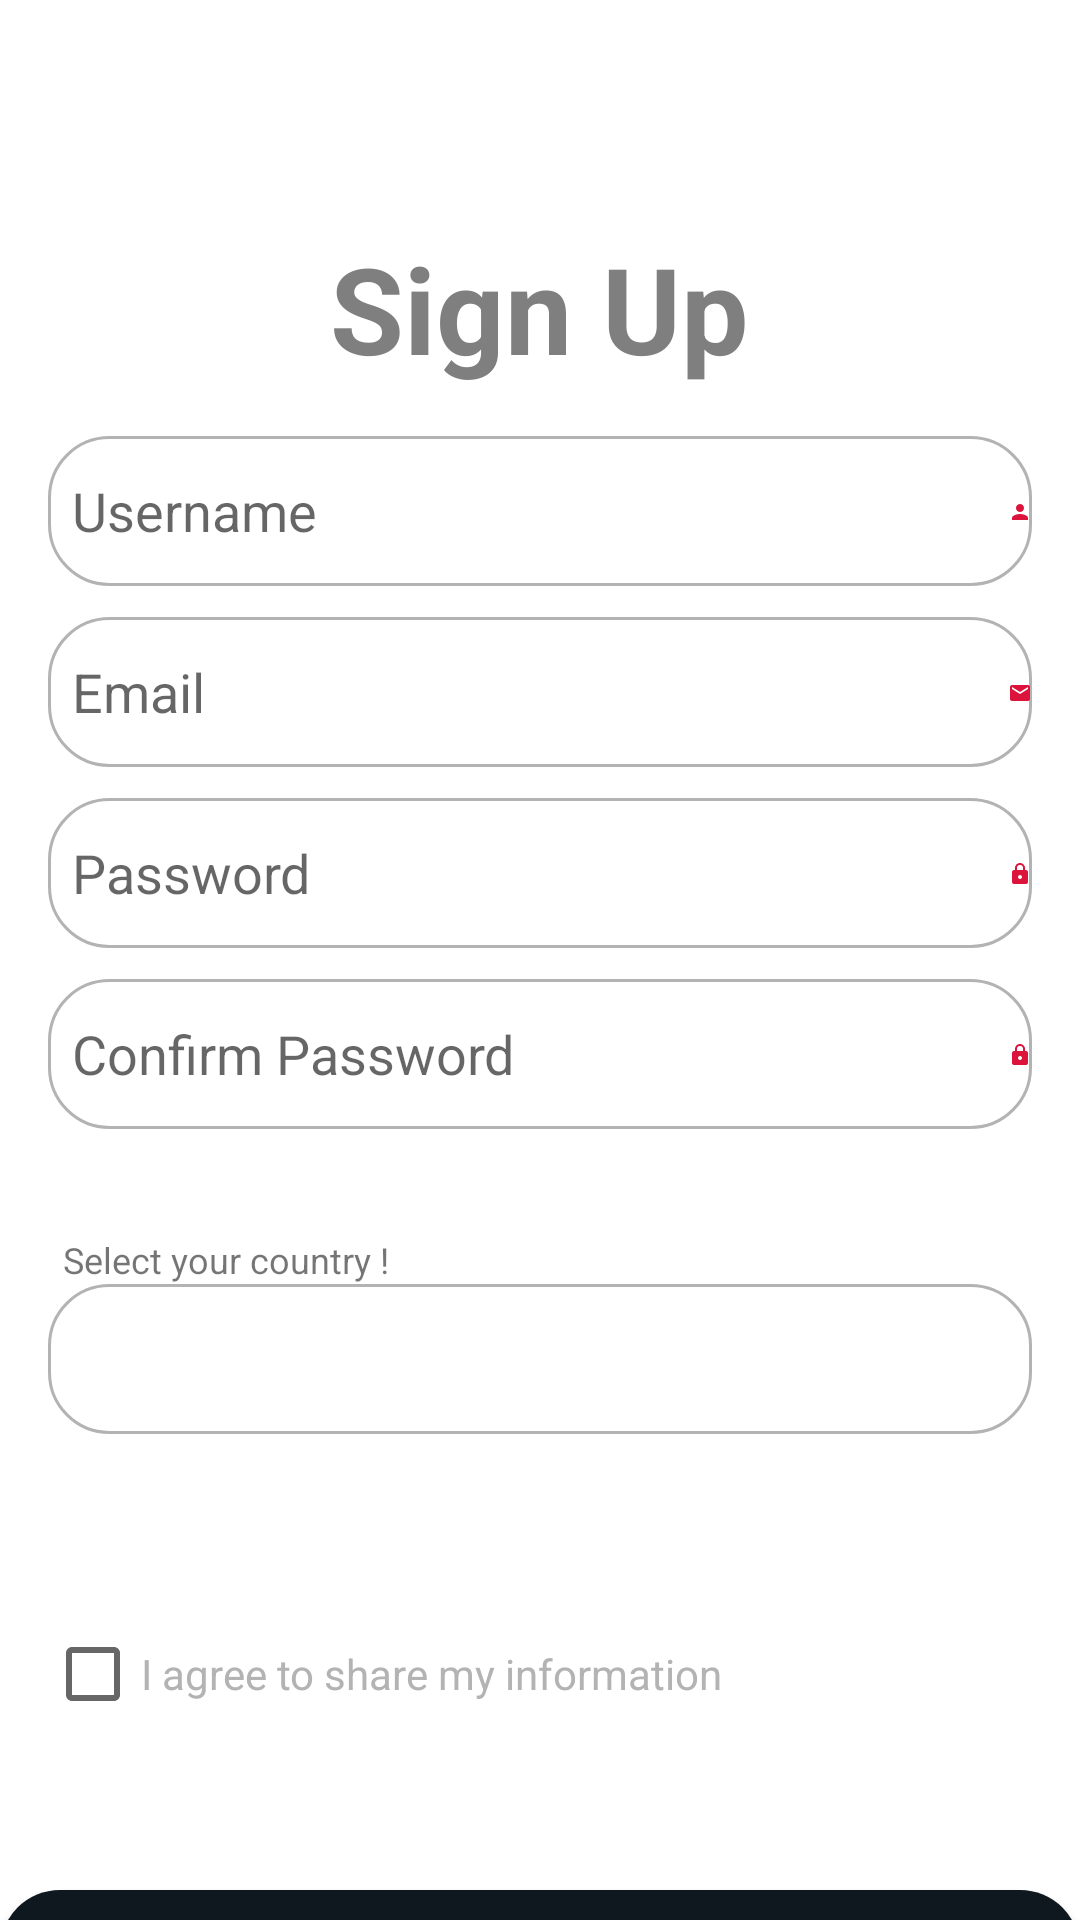

Produce the Android XML layout that renders to this screen, including the resource entries it uses.
<!-- AndroidManifest.xml: application theme AppTheme -->
<!-- res/layout/activity_sign_up.xml -->
<?xml version="1.0" encoding="utf-8"?>
<androidx.constraintlayout.widget.ConstraintLayout
    xmlns:android="http://schemas.android.com/apk/res/android"
    xmlns:app="http://schemas.android.com/apk/res-auto"
    xmlns:tools="http://schemas.android.com/tools"
    android:layout_width="match_parent"
    android:layout_height="match_parent"
    tools:context=".SignUpActivity">

    <ScrollView
        android:id="@+id/scrollView2"
        android:layout_width="match_parent"
        android:layout_height="707dp"
        app:layout_constraintBottom_toBottomOf="parent"
        app:layout_constraintEnd_toEndOf="parent"
        app:layout_constraintHorizontal_bias="0.0"
        app:layout_constraintStart_toStartOf="parent"
        app:layout_constraintTop_toTopOf="parent"
        app:layout_constraintVertical_bias="0.0">

        <LinearLayout
            android:layout_width="match_parent"
            android:layout_height="wrap_content"
            android:orientation="vertical">

            <LinearLayout
                android:id="@+id/linearLayout2"
                android:layout_width="match_parent"
                android:layout_height="wrap_content"
                android:layout_marginTop="60dp"
                android:orientation="vertical"
                android:padding="16dp">

                <TextView
                    android:layout_width="wrap_content"
                    android:layout_height="wrap_content"
                    android:layout_gravity="center_horizontal"
                    android:layout_marginBottom="16dp"
                    android:text="Sign Up"
                    android:textColor="@color/grey1"
                    android:textSize="40sp"
                    android:textStyle="bold" />

                <EditText
                    android:id="@+id/username_input"
                    android:layout_width="match_parent"
                    android:layout_height="50dp"
                    android:layout_marginBottom="10dp"
                    android:background="@drawable/edittext_border"
                    android:hint="@string/username"
                    android:minHeight="48dp"
                    tools:ignore="VisualLintTextFieldSize" />

                <ImageView
                    android:layout_width="wrap_content"
                    android:layout_height="wrap_content"
                    android:layout_marginLeft="320dp"
                    android:layout_marginTop="-47dp"
                    android:layout_marginBottom="23dp"
                    android:src="@drawable/icon_username" />

                <EditText
                    android:id="@+id/email_input"
                    android:layout_width="match_parent"
                    android:layout_height="50dp"
                    android:layout_marginBottom="10dp"
                    android:autofillHints=""
                    android:background="@drawable/edittext_border"
                    android:hint="@string/email_EditText"
                    android:inputType="textEmailAddress"
                    android:minHeight="48dp"
                    tools:ignore="VisualLintTextFieldSize" />

                <ImageView
                    android:layout_width="wrap_content"
                    android:layout_height="wrap_content"
                    android:layout_marginLeft="320dp"
                    android:layout_marginTop="-47dp"
                    android:layout_marginBottom="23dp"
                    android:src="@drawable/icon_email" />

                <EditText
                    android:id="@+id/password_input"
                    android:layout_width="match_parent"
                    android:layout_height="50dp"
                    android:layout_marginBottom="10dp"
                    android:autofillHints=""
                    android:background="@drawable/edittext_border"
                    android:hint="@string/password_EditText"
                    android:inputType="textPassword"
                    android:minHeight="48dp"
                    tools:ignore="VisualLintTextFieldSize" />

                <ImageView
                    android:layout_width="wrap_content"
                    android:layout_height="wrap_content"
                    android:layout_marginLeft="320dp"
                    android:layout_marginTop="-47dp"
                    android:layout_marginBottom="23dp"
                    android:src="@drawable/icon_password" />

                <EditText
                    android:id="@+id/confirmPassword_input"
                    android:layout_width="match_parent"
                    android:layout_height="50dp"
                    android:autofillHints=""
                    android:background="@drawable/edittext_border"
                    android:hint="@string/confirm_password_EDT"
                    android:inputType="textPassword"
                    android:minHeight="48dp"
                    tools:ignore="VisualLintTextFieldSize" />

                <ImageView
                    android:layout_width="wrap_content"
                    android:layout_height="wrap_content"
                    android:layout_marginLeft="320dp"
                    android:layout_marginTop="-37dp"
                    android:layout_marginBottom="23dp"
                    android:src="@drawable/icon_password" />

                <TextView
                    android:id="@+id/textView_country"
                    android:layout_width="match_parent"
                    android:layout_height="wrap_content"
                    android:layout_marginLeft="5dp"
                    android:layout_marginTop="25dp"
                    android:text="Select your country !"
                    android:textSize="12sp"
                    tools:ignore="TextSizeCheck" />

                <LinearLayout
                    android:layout_width="match_parent"
                    android:layout_height="match_parent"
                    android:orientation="vertical">

                    <Spinner
                        android:id="@+id/pays_spinner"
                        android:layout_width="match_parent"
                        android:layout_height="50dp"
                        android:layout_marginBottom="40dp"
                        android:background="@drawable/edittext_border"
                        android:spinnerMode="dropdown" />

                    <ImageView
                        android:id="@+id/pays_image"
                        android:layout_width="24dp"
                        android:layout_height="24dp"
                        android:layout_marginLeft="280dp"
                        android:layout_marginTop="-76dp"
                        android:layout_marginBottom="40dp"
                        android:src="@drawable/flag_belgium" />

                    <ImageView
                        android:layout_width="20dp"
                        android:layout_height="20dp"
                        android:layout_marginLeft="324dp"
                        android:layout_marginTop="-63dp"
                        android:layout_marginBottom="40dp"
                        android:src="@mipmap/fleche" />

                </LinearLayout>

            </LinearLayout>

            <CheckBox
                android:id="@+id/checkbox_accept"
                android:layout_width="wrap_content"
                android:layout_height="wrap_content"
                android:minHeight="48dp"
                android:text="I agree to share my information"
                android:textColor="@color/grey2"
                app:layout_constraintBottom_toBottomOf="parent"
                app:layout_constraintEnd_toEndOf="parent"
                app:layout_constraintHorizontal_bias="0.14"
                app:layout_constraintStart_toStartOf="parent"
                android:layout_marginLeft="15dp"
                app:layout_constraintTop_toBottomOf="@+id/linearLayout2"
                app:layout_constraintVertical_bias="0.2"
                tools:ignore="VisualLintButtonSize" />

            <ProgressBar
                android:id="@+id/progressBar"
                style="?android:attr/progressBarStyle"
                android:layout_width="wrap_content"
                android:layout_height="wrap_content"
                android:visibility="invisible"
                android:layout_gravity="center_horizontal"
                app:layout_constraintBottom_toBottomOf="parent"
                app:layout_constraintEnd_toEndOf="parent"
                app:layout_constraintHorizontal_bias="0.498"
                app:layout_constraintStart_toStartOf="parent"
                app:layout_constraintTop_toBottomOf="@+id/linearLayout2"
                app:layout_constraintVertical_bias="0.048" />

            <Button
                android:id="@+id/signup_button"
                android:layout_width="360dp"
                android:layout_height="48dp"
                android:background="@drawable/rounded_button"
                android:text="@string/sign_up"
                android:textColor="@color/white"
                android:layout_gravity="center_horizontal"
                app:layout_constraintBottom_toBottomOf="parent"
                app:layout_constraintEnd_toEndOf="parent"
                app:layout_constraintHorizontal_bias="0.49"
                app:layout_constraintStart_toStartOf="parent"
                app:layout_constraintTop_toBottomOf="@+id/checkbox_accept"
                app:layout_constraintVertical_bias="0.081"
                tools:ignore="VisualLintButtonSize" />

            <TextView
                android:id="@+id/alreadyAccount_TextView"
                android:layout_width="wrap_content"
                android:layout_height="wrap_content"
                android:text="@string/already_have_an_account_log_in"
                android:textColor="@color/grey2"
                android:layout_gravity="center_horizontal"
                app:layout_constraintBottom_toBottomOf="parent"
                app:layout_constraintEnd_toEndOf="parent"
                app:layout_constraintStart_toStartOf="parent"
                app:layout_constraintTop_toBottomOf="@+id/signup_button"
                app:layout_constraintVertical_bias="0.078" />

        </LinearLayout>
    </ScrollView>

        <TextView
            android:id="@+id/textView"
            android:layout_width="wrap_content"
            android:layout_height="wrap_content"
            android:layout_marginBottom="16dp"
            android:text="@string/_2023_tous_droits_r_serv_TXTV"
            android:textColor="#546E7A"
            android:textSize="12sp"
            app:layout_constraintBottom_toBottomOf="parent"
            app:layout_constraintEnd_toEndOf="parent"
            app:layout_constraintHorizontal_bias="0.498"
            app:layout_constraintStart_toStartOf="parent"
            app:layout_constraintTop_toBottomOf="@+id/scrollView2"
            app:layout_constraintVertical_bias="0.848" />



</androidx.constraintlayout.widget.ConstraintLayout>
<!-- resources referenced by this layout -->
<resources>
  <color name="grey1">#7f7f7f</color>
  <color name="grey2">#B3B3B3</color>
  <color name="white">#FFFFFFFF</color>
  <!-- drawable edittext_border (drawable) -->
  <shape xmlns:android="http://schemas.android.com/apk/res/android"
      android:shape="rectangle">
      <solid android:color="@android:color/transparent" />
      <stroke
          android:width="1dp"
          android:color="@color/grey2" />
      <padding
          android:left="8dp"
          android:right="8dp"
          android:top="8dp"
          android:bottom="8dp" />
      <corners
          android:radius="20dp"/>
  </shape>
  <!-- drawable icon_email (drawable) -->
  <vector android:height="24dp" android:tint="#DC143C"
      android:viewportHeight="24" android:viewportWidth="24"
      android:width="24dp" xmlns:android="http://schemas.android.com/apk/res/android">
      <path android:fillColor="@android:color/white" android:pathData="M20,4L4,4c-1.1,0 -1.99,0.9 -1.99,2L2,18c0,1.1 0.9,2 2,2h16c1.1,0 2,-0.9 2,-2L22,6c0,-1.1 -0.9,-2 -2,-2zM20,8l-8,5 -8,-5L4,6l8,5 8,-5v2z"/>
  </vector>
  <!-- drawable icon_password (drawable) -->
  <vector android:height="24dp" android:tint="#DC143C"
      android:viewportHeight="24" android:viewportWidth="24"
      android:width="24dp" xmlns:android="http://schemas.android.com/apk/res/android">
      <path android:fillColor="@android:color/white" android:pathData="M18,8h-1L17,6c0,-2.76 -2.24,-5 -5,-5S7,3.24 7,6v2L6,8c-1.1,0 -2,0.9 -2,2v10c0,1.1 0.9,2 2,2h12c1.1,0 2,-0.9 2,-2L20,10c0,-1.1 -0.9,-2 -2,-2zM12,17c-1.1,0 -2,-0.9 -2,-2s0.9,-2 2,-2 2,0.9 2,2 -0.9,2 -2,2zM15.1,8L8.9,8L8.9,6c0,-1.71 1.39,-3.1 3.1,-3.1 1.71,0 3.1,1.39 3.1,3.1v2z"/>
  </vector>
  <!-- drawable icon_username (drawable) -->
  <vector android:height="24dp" android:tint="#DC143C"
      android:viewportHeight="24" android:viewportWidth="24"
      android:width="24dp" xmlns:android="http://schemas.android.com/apk/res/android">
      <path android:fillColor="@android:color/white" android:pathData="M12,12c2.21,0 4,-1.79 4,-4s-1.79,-4 -4,-4 -4,1.79 -4,4 1.79,4 4,4zM12,14c-2.67,0 -8,1.34 -8,4v2h16v-2c0,-2.66 -5.33,-4 -8,-4z"/>
  </vector>
  <!-- drawable rounded_button (drawable) -->
  <shape xmlns:android="http://schemas.android.com/apk/res/android"
      android:shape="rectangle"
      android:padding="10dp"
      android:layout_width="wrap_content"
      android:layout_height="wrap_content">
  
      <corners
          android:radius="20dp"/>
  
      <solid
          android:color="#0F171F"/>
  
  </shape>
  <!-- mipmap fleche (mipmap-anydpi-v26) -->
  <?xml version="1.0" encoding="utf-8"?>
  <adaptive-icon xmlns:android="http://schemas.android.com/apk/res/android">
      <background android:drawable="@color/fleche_background"/>
      <foreground android:drawable="@drawable/fleche_foreground"/>
  </adaptive-icon>
  <string name="_2023_tous_droits_r_serv_TXTV">© 2023, Tous droits réservés</string>
  <string name="already_have_an_account_log_in">Already have an account? Log In</string>
  <string name="confirm_password_EDT">Confirm Password</string>
  <string name="email_EditText">Email</string>
  <string name="password_EditText">Password</string>
  <string name="sign_up">Sign Up</string>
  <string name="username">Username</string>
  <color name="fleche_background">#FFFFFF</color>
  <!-- drawable fleche_foreground (drawable) -->
  <vector xmlns:android="http://schemas.android.com/apk/res/android"
      android:width="108dp"
      android:height="108dp"
      android:viewportWidth="24"
      android:viewportHeight="24"
      android:tint="#201010">
    <group android:scaleX="0.58"
        android:scaleY="0.58"
        android:translateX="5.04"
        android:translateY="5.04">
      <path
          android:fillColor="@android:color/white"
          android:pathData="M7,10l5,5 5,-5z"/>
    </group>
  </vector>
  <color name="crimson">#DC143C</color>
  <color name="teal_200">#FF03DAC5</color>
  <color name="teal_700">#FF018786</color>
  <color name="black">#FF000000</color>
</resources>
